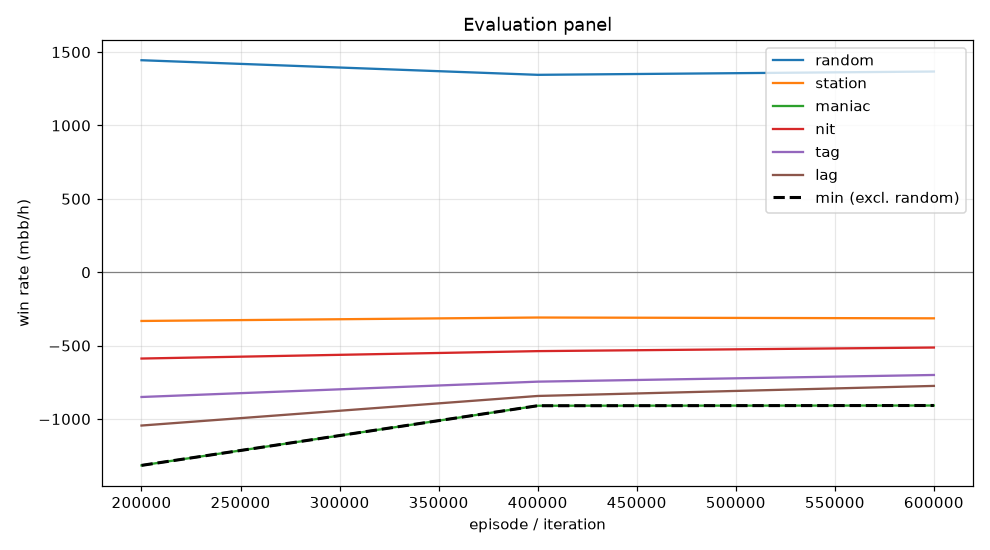

The table this chart was drawn from, first rows:
episode, min, mean, random_mean, random_se, station_mean, station_se, maniac_mean, maniac_se, nit_mean, nit_se, tag_mean, tag_se, lag_mean, lag_se, act_call, act_raise, act_fold, act_check
199999, -1316, -826.1, 1444, 102.5, -332.0, 69.8, -1316, 190.9, -588.0, 112.1, -850.0, 125.6, -1044, 135.9, 0.415, 0.5113, 0.0413, 0.03233
399999, -909.5, -668.8, 1345, 104, -308.5, 67.33, -909.5, 154.7, -537.5, 110.5, -745.5, 116.7, -843.0, 117.8, 0.482, 0.4558, 0.03638, 0.02587
599999, -908.0, -641.9, 1368, 102.9, -314.0, 63.95, -908.0, 153.1, -513.0, 110.4, -700.0, 115, -774.5, 112.5, 0.4955, 0.4563, 0.02773, 0.02049
